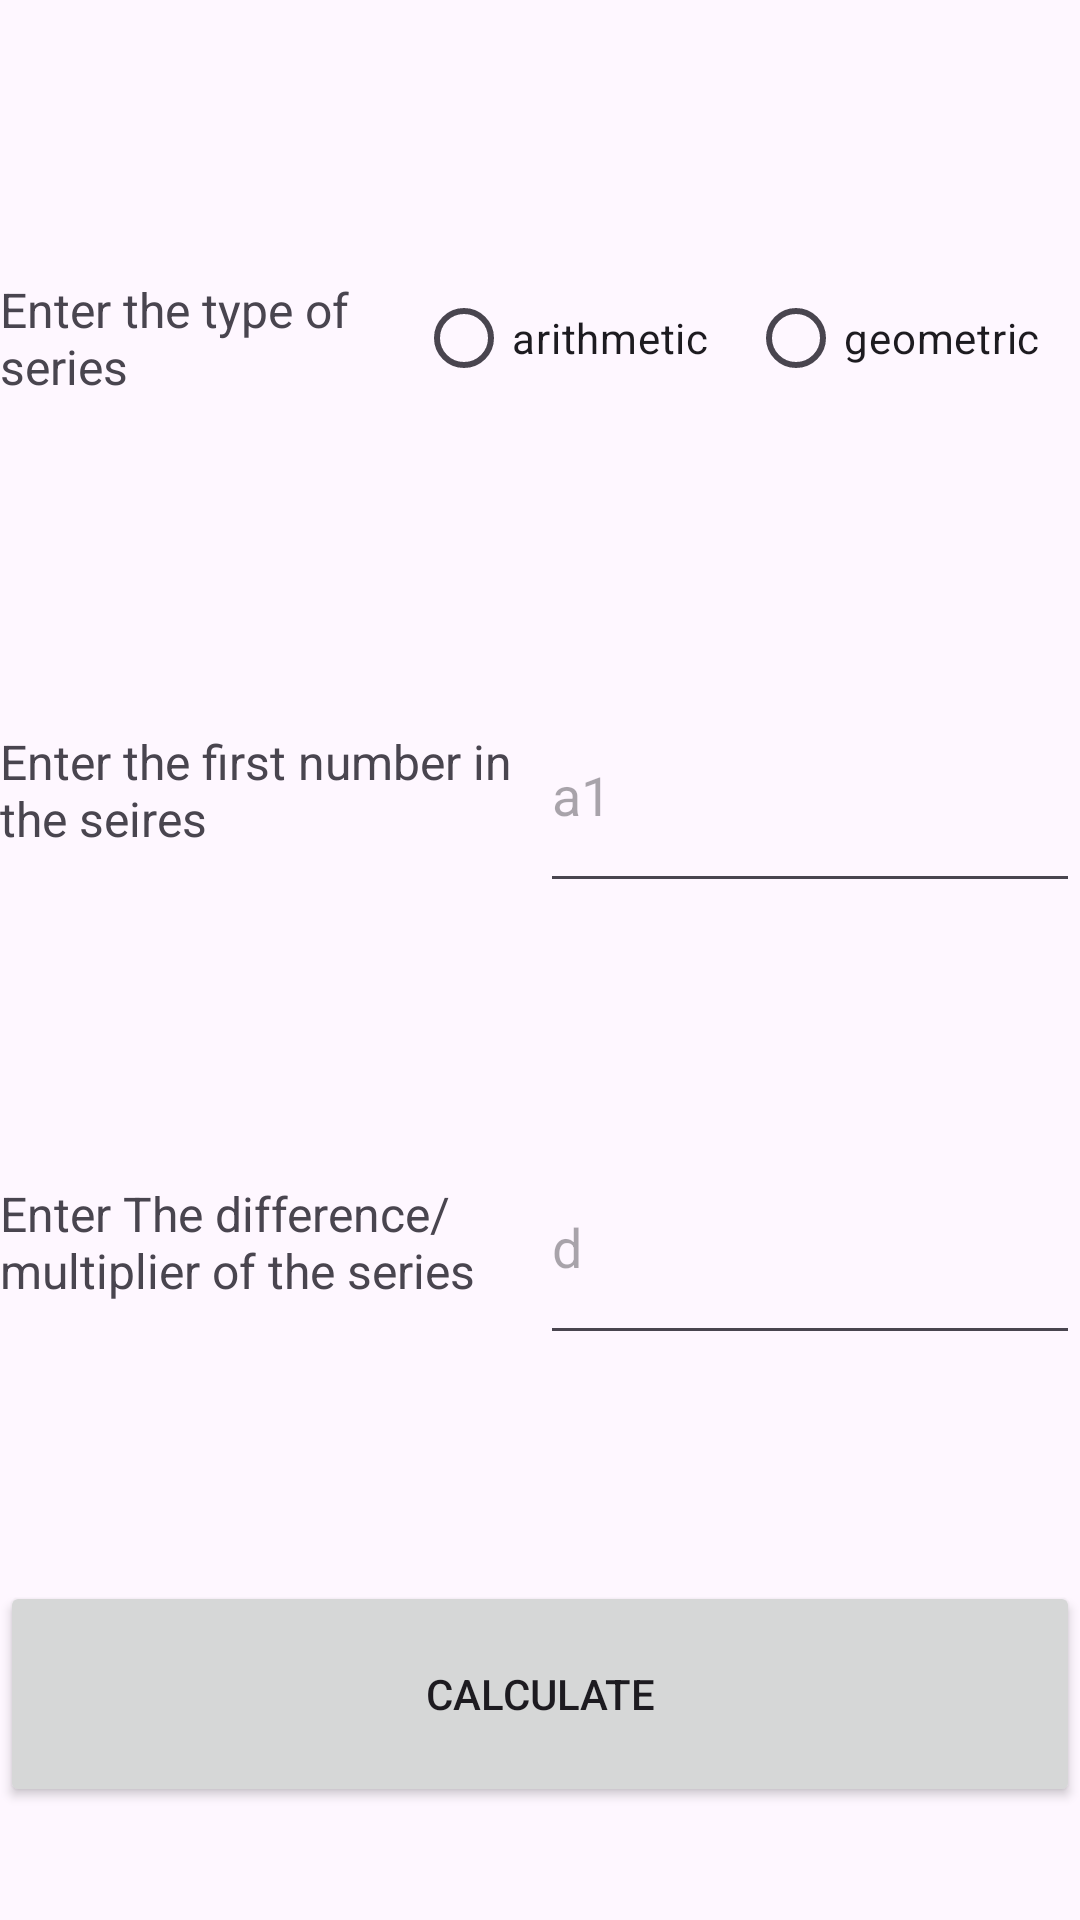

The Android layout XML behind this screen, and the referenced resources:
<!-- AndroidManifest.xml: application theme Theme.ListViewgood -->
<!-- res/layout/activity_main.xml -->
<?xml version="1.0" encoding="utf-8"?>
<LinearLayout xmlns:android="http://schemas.android.com/apk/res/android"
    xmlns:app="http://schemas.android.com/apk/res-auto"
    xmlns:tools="http://schemas.android.com/tools"
    android:layout_width="match_parent"
    android:layout_height="match_parent"
    android:orientation="vertical"
    tools:context=".MainActivity">

    <Space
        android:layout_width="match_parent"
        android:layout_height="0dp"
        android:layout_weight="1" />

    <LinearLayout
        android:layout_width="match_parent"
        android:layout_height="0dp"
        android:layout_weight="1">

        <TextView
            android:id="@+id/textView"
            android:layout_width="28dp"
            android:layout_height="match_parent"
            android:layout_weight="1"
            android:gravity="center_vertical"
            android:text="Enter the type of series"
            android:textSize="16sp" />

        <RadioGroup
            android:id="@+id/rgroup"
            android:layout_width="0dp"
            android:layout_height="match_parent"
            android:layout_weight="2"
            android:orientation="horizontal">

            <RadioButton
                android:id="@+id/radioButton"
                android:layout_width="0dp"
                android:layout_height="match_parent"
                android:layout_weight="1"
                android:text="arithmetic" />

            <RadioButton
                android:id="@+id/radioButton2"
                android:layout_width="0dp"
                android:layout_height="match_parent"
                android:layout_weight="1"
                android:text="geometric" />
        </RadioGroup>

    </LinearLayout>

    <Space
        android:layout_width="match_parent"
        android:layout_height="0dp"
        android:layout_weight="1" />

    <LinearLayout
        android:layout_width="match_parent"
        android:layout_height="0dp"
        android:layout_weight="1"
        android:orientation="horizontal">

        <TextView
            android:id="@+id/textView2"
            android:layout_width="0dp"
            android:layout_height="match_parent"
            android:layout_weight="1"
            android:gravity="center_vertical"
            android:text="Enter the first number in the seires "
            android:textSize="16sp" />

        <EditText
            android:id="@+id/a1"
            android:layout_width="0dp"
            android:layout_height="match_parent"
            android:layout_weight="1"
            android:ems="10"
            android:hint="a1"
            android:inputType="number|numberDecimal|numberSigned" />

    </LinearLayout>

    <Space
        android:layout_width="match_parent"
        android:layout_height="0dp"
        android:layout_weight="1" />

    <LinearLayout
        android:layout_width="match_parent"
        android:layout_height="0dp"
        android:layout_weight="1"
        android:orientation="horizontal">

        <TextView
            android:id="@+id/textView3"
            android:layout_width="0dp"
            android:layout_height="match_parent"
            android:layout_weight="1"
            android:gravity="center_vertical"
            android:text="Enter The difference/multiplier of the series"
            android:textSize="16sp" />

        <EditText
            android:id="@+id/d"
            android:layout_width="0dp"
            android:layout_height="match_parent"
            android:layout_weight="1"
            android:ems="10"
            android:hint="d"
            android:inputType="number|numberDecimal|numberSigned" />

    </LinearLayout>

    <Space
        android:layout_width="match_parent"
        android:layout_height="0dp"
        android:layout_weight="1" />

    <Button
        android:id="@+id/button"
        android:layout_width="match_parent"
        android:layout_height="0dp"
        android:layout_weight="1"
        android:onClick="calculate"
        android:text="Calculate" />

    <Space
        android:layout_width="match_parent"
        android:layout_height="0dp"
        android:layout_weight="0.5" />

</LinearLayout>
<!-- resources referenced by this layout -->
<resources>
  <style name="Theme.ListViewgood" parent="Base.Theme.ListViewgood" />
  <style name="Base.Theme.ListViewgood" parent="Theme.Material3.DayNight.NoActionBar">
          
          
      </style>
</resources>
